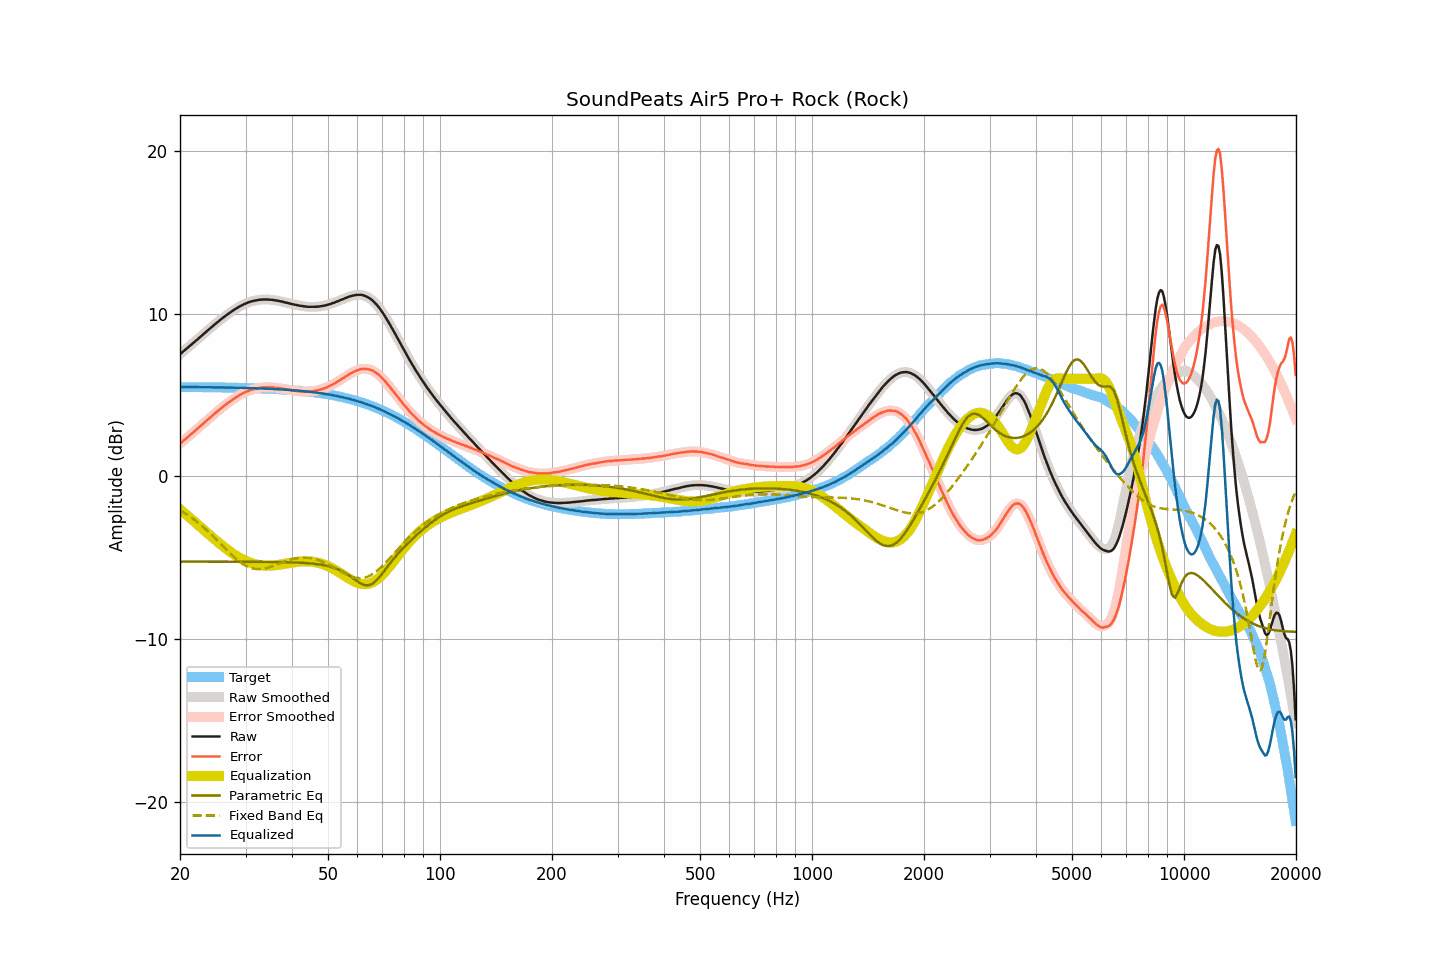

The data file committed next to this chart (first rows):
frequency, raw, smoothed, error, error_smoothed, equalization, parametric_eq, fixed_band_eq, equalized_raw, equalized_smoothed, target
20.00, 7.52, 7.52, 2.02, 2.02, -2.02, -5.23, -2.07, 5.50, 5.50, 5.50
20.20, 7.60, 7.60, 2.10, 2.10, -2.10, -5.23, -2.13, 5.49, 5.50, 5.50
20.40, 7.69, 7.68, 2.19, 2.19, -2.19, -5.23, -2.19, 5.50, 5.50, 5.50
20.61, 7.77, 7.77, 2.27, 2.27, -2.27, -5.23, -2.25, 5.50, 5.50, 5.50
20.81, 7.85, 7.85, 2.35, 2.36, -2.35, -5.23, -2.31, 5.49, 5.50, 5.50
21.02, 7.94, 7.93, 2.44, 2.44, -2.44, -5.23, -2.38, 5.50, 5.49, 5.49
21.23, 8.02, 8.02, 2.52, 2.52, -2.52, -5.23, -2.45, 5.49, 5.49, 5.49
21.44, 8.10, 8.10, 2.61, 2.61, -2.61, -5.23, -2.52, 5.49, 5.49, 5.49
21.66, 8.19, 8.19, 2.69, 2.69, -2.69, -5.23, -2.59, 5.49, 5.49, 5.49
21.87, 8.27, 8.27, 2.78, 2.78, -2.78, -5.23, -2.67, 5.49, 5.49, 5.49
22.09, 8.36, 8.36, 2.87, 2.87, -2.86, -5.23, -2.74, 5.49, 5.49, 5.49
22.31, 8.44, 8.44, 2.95, 2.95, -2.95, -5.23, -2.82, 5.49, 5.49, 5.49
22.54, 8.53, 8.52, 3.04, 3.04, -3.04, -5.23, -2.90, 5.49, 5.49, 5.49
22.76, 8.61, 8.61, 3.12, 3.12, -3.12, -5.23, -2.99, 5.48, 5.49, 5.49
22.99, 8.70, 8.70, 3.21, 3.21, -3.21, -5.24, -3.07, 5.49, 5.49, 5.49
23.22, 8.79, 8.78, 3.30, 3.30, -3.30, -5.24, -3.16, 5.49, 5.49, 5.49
23.45, 8.87, 8.87, 3.38, 3.38, -3.38, -5.24, -3.25, 5.48, 5.49, 5.49
23.69, 8.96, 8.96, 3.47, 3.47, -3.47, -5.24, -3.34, 5.48, 5.48, 5.48
23.92, 9.04, 9.04, 3.56, 3.56, -3.56, -5.24, -3.43, 5.48, 5.48, 5.48
24.16, 9.13, 9.13, 3.65, 3.64, -3.64, -5.24, -3.52, 5.48, 5.48, 5.48
24.40, 9.21, 9.21, 3.73, 3.73, -3.73, -5.24, -3.62, 5.48, 5.48, 5.48
24.65, 9.30, 9.30, 3.82, 3.82, -3.81, -5.24, -3.71, 5.48, 5.48, 5.48
24.89, 9.38, 9.38, 3.90, 3.90, -3.90, -5.24, -3.81, 5.48, 5.48, 5.48
25.14, 9.46, 9.46, 3.98, 3.98, -3.98, -5.24, -3.91, 5.48, 5.48, 5.48
25.39, 9.54, 9.54, 4.06, 4.06, -4.06, -5.24, -4.01, 5.47, 5.47, 5.48
25.65, 9.62, 9.62, 4.14, 4.14, -4.15, -5.24, -4.11, 5.47, 5.47, 5.47
25.91, 9.70, 9.70, 4.22, 4.22, -4.23, -5.24, -4.21, 5.47, 5.47, 5.47
26.16, 9.78, 9.77, 4.31, 4.30, -4.30, -5.24, -4.31, 5.47, 5.47, 5.47
26.43, 9.85, 9.85, 4.38, 4.38, -4.38, -5.24, -4.42, 5.47, 5.47, 5.47
26.69, 9.93, 9.92, 4.46, 4.46, -4.46, -5.24, -4.51, 5.47, 5.47, 5.47
26.96, 10.00, 10.00, 4.53, 4.53, -4.53, -5.24, -4.61, 5.46, 5.46, 5.47
27.23, 10.07, 10.07, 4.60, 4.61, -4.60, -5.24, -4.71, 5.46, 5.46, 5.46
27.50, 10.14, 10.14, 4.68, 4.68, -4.68, -5.24, -4.81, 5.46, 5.46, 5.46
27.77, 10.21, 10.21, 4.75, 4.75, -4.74, -5.24, -4.90, 5.46, 5.46, 5.46
28.05, 10.27, 10.27, 4.81, 4.81, -4.81, -5.24, -4.99, 5.46, 5.46, 5.46
28.33, 10.33, 10.33, 4.87, 4.87, -4.87, -5.24, -5.07, 5.45, 5.46, 5.46
28.62, 10.39, 10.39, 4.93, 4.93, -4.94, -5.24, -5.16, 5.45, 5.45, 5.45
28.90, 10.45, 10.44, 5.00, 4.99, -4.99, -5.24, -5.23, 5.45, 5.45, 5.45
29.19, 10.50, 10.50, 5.05, 5.05, -5.05, -5.24, -5.31, 5.45, 5.45, 5.45
29.48, 10.55, 10.55, 5.10, 5.10, -5.10, -5.24, -5.37, 5.45, 5.45, 5.45
29.78, 10.60, 10.59, 5.15, 5.15, -5.15, -5.24, -5.44, 5.45, 5.44, 5.44
30.08, 10.64, 10.64, 5.20, 5.20, -5.20, -5.24, -5.49, 5.44, 5.44, 5.44
30.38, 10.68, 10.68, 5.24, 5.24, -5.24, -5.24, -5.54, 5.44, 5.44, 5.44
30.68, 10.72, 10.72, 5.28, 5.28, -5.28, -5.24, -5.58, 5.44, 5.44, 5.44
30.99, 10.75, 10.75, 5.31, 5.32, -5.31, -5.24, -5.62, 5.43, 5.44, 5.43
31.30, 10.78, 10.78, 5.35, 5.35, -5.34, -5.24, -5.65, 5.43, 5.43, 5.43
31.61, 10.80, 10.80, 5.37, 5.37, -5.37, -5.25, -5.67, 5.42, 5.42, 5.43
31.93, 10.82, 10.82, 5.39, 5.40, -5.40, -5.25, -5.68, 5.42, 5.42, 5.42
32.24, 10.84, 10.84, 5.42, 5.42, -5.42, -5.25, -5.70, 5.42, 5.42, 5.42
32.57, 10.86, 10.86, 5.44, 5.44, -5.44, -5.25, -5.70, 5.42, 5.42, 5.42
32.89, 10.87, 10.87, 5.45, 5.46, -5.45, -5.25, -5.69, 5.42, 5.42, 5.41
33.22, 10.88, 10.88, 5.47, 5.47, -5.46, -5.25, -5.68, 5.41, 5.41, 5.41
33.55, 10.88, 10.88, 5.47, 5.47, -5.47, -5.25, -5.67, 5.40, 5.40, 5.41
33.89, 10.88, 10.88, 5.48, 5.48, -5.48, -5.25, -5.65, 5.40, 5.40, 5.40
34.23, 10.88, 10.88, 5.48, 5.48, -5.48, -5.25, -5.63, 5.40, 5.40, 5.40
34.57, 10.88, 10.87, 5.48, 5.48, -5.48, -5.25, -5.60, 5.40, 5.39, 5.39
34.92, 10.87, 10.87, 5.48, 5.48, -5.48, -5.25, -5.57, 5.39, 5.39, 5.39
35.27, 10.86, 10.86, 5.47, 5.47, -5.47, -5.25, -5.53, 5.38, 5.38, 5.38
35.62, 10.85, 10.85, 5.47, 5.47, -5.47, -5.26, -5.50, 5.38, 5.38, 5.38
35.97, 10.83, 10.83, 5.45, 5.46, -5.46, -5.26, -5.46, 5.37, 5.37, 5.37
... 635 more rows
